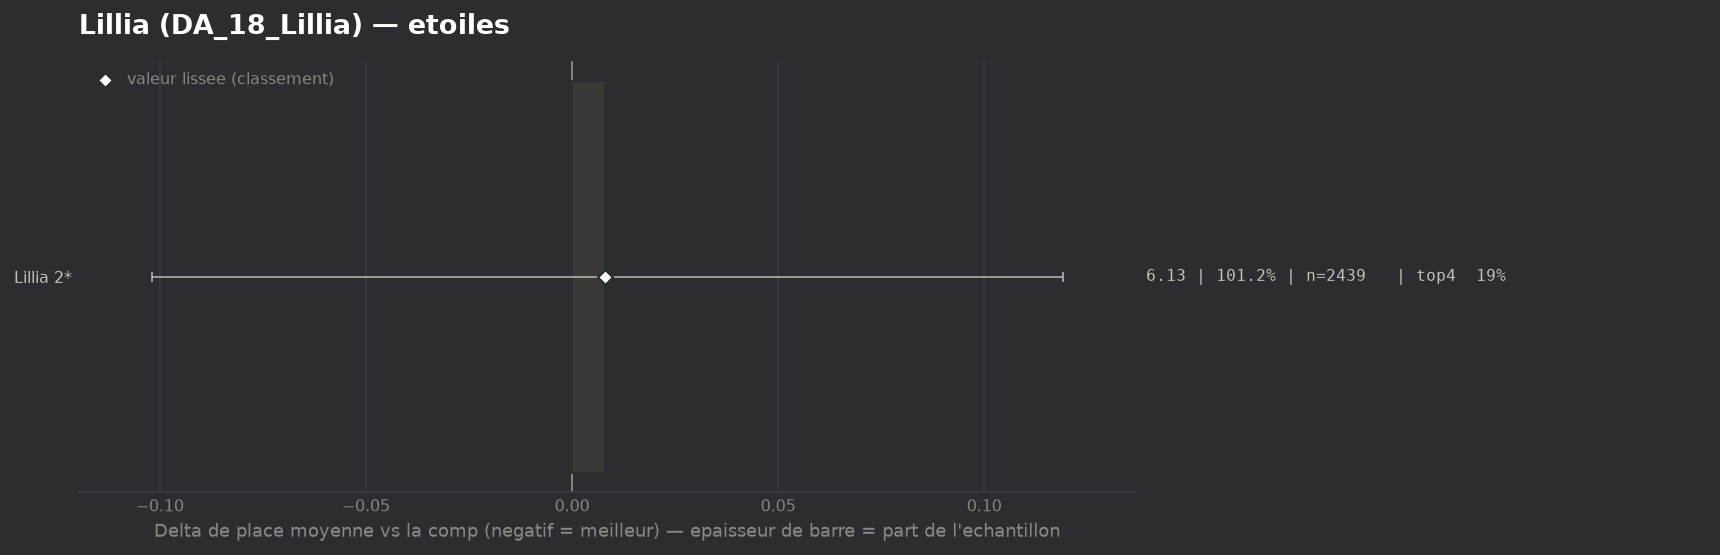

Source data for this figure (header and first rows):
group, label, n, share, avg_place, shrunk_avg, score, d_avg, d_avg_pess, impact, d_top4, win, top2, top4, sd, z, p, significant
populaire, Lillia 2*, 2439, 1.012, 6.135, 6.135, 0.008, 0.008, 0.0, -0.0083, -0.0015, 0.0357, 0.0709, 0.1943, 1.959, 0.15, 0.8824, False
